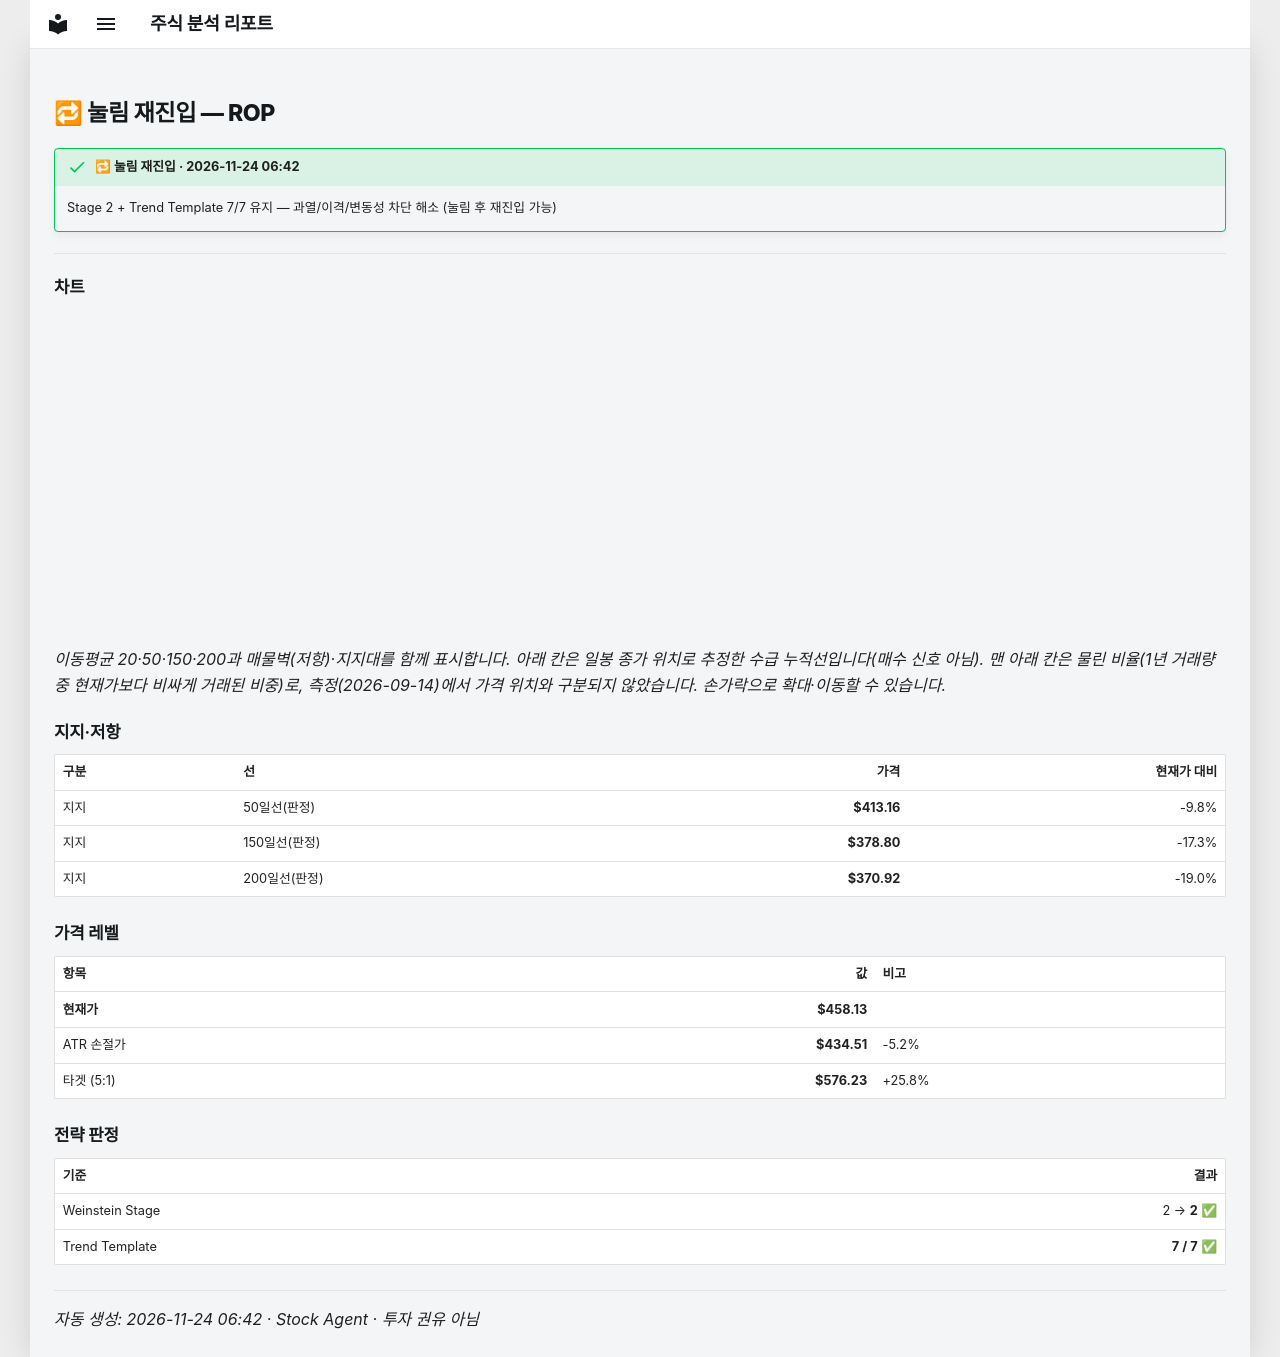

repository: soloandco/stock-reports · page: alerts/20261124-rop-pullback_reentry/index.html · generator: mkdocs

---
title: "🔁 눌림 재진입 — ROP"
ticker: ROP
alert: "🔁 눌림 재진입"
created: 2026-11-24
comments: true
---

# 🔁 눌림 재진입 — ROP

!!! success "🔁 눌림 재진입 · 2026-11-24 06:42"
    Stage 2 + Trend Template 7/7 유지 — 과열/이격/변동성 차단 해소 (눌림 후 재진입 가능)

---

## 차트

<div class="stock-chart" data-src="../charts/20261124-rop-pullback_reentry.json"></div>

_이동평균 20·50·150·200과 매물벽(저항)·지지대를 함께 표시합니다. 아래 칸은 일봉 종가 위치로 추정한 수급 누적선입니다(매수 신호 아님). 맨 아래 칸은 물린 비율(1년 거래량 중 현재가보다 비싸게 거래된 비중)로, 측정(2026-09-14)에서 가격 위치와 구분되지 않았습니다. 손가락으로 확대·이동할 수 있습니다._

## 지지·저항

| 구분 | 선 | 가격 | 현재가 대비 |
|:-----|:---|-----:|-----------:|
| 지지 | 50일선(판정) | **$413.16** | -9.8% |
| 지지 | 150일선(판정) | **$378.80** | -17.3% |
| 지지 | 200일선(판정) | **$370.92** | -19.0% |

## 가격 레벨

| 항목 | 값 | 비고 |
|:-----|---:|:-----|
| **현재가** | **$458.13** | |
| ATR 손절가 | **$434.51** | -5.2% |
| 타겟 (5:1) | **$576.23** | +25.8% |

## 전략 판정

| 기준 | 결과 |
|:-----|-----:|
| Weinstein Stage | 2 → **2** ✅ |
| Trend Template | **7 / 7** ✅ |

---
_자동 생성: 2026-11-24 06:42 · Stock Agent · 투자 권유 아님_
